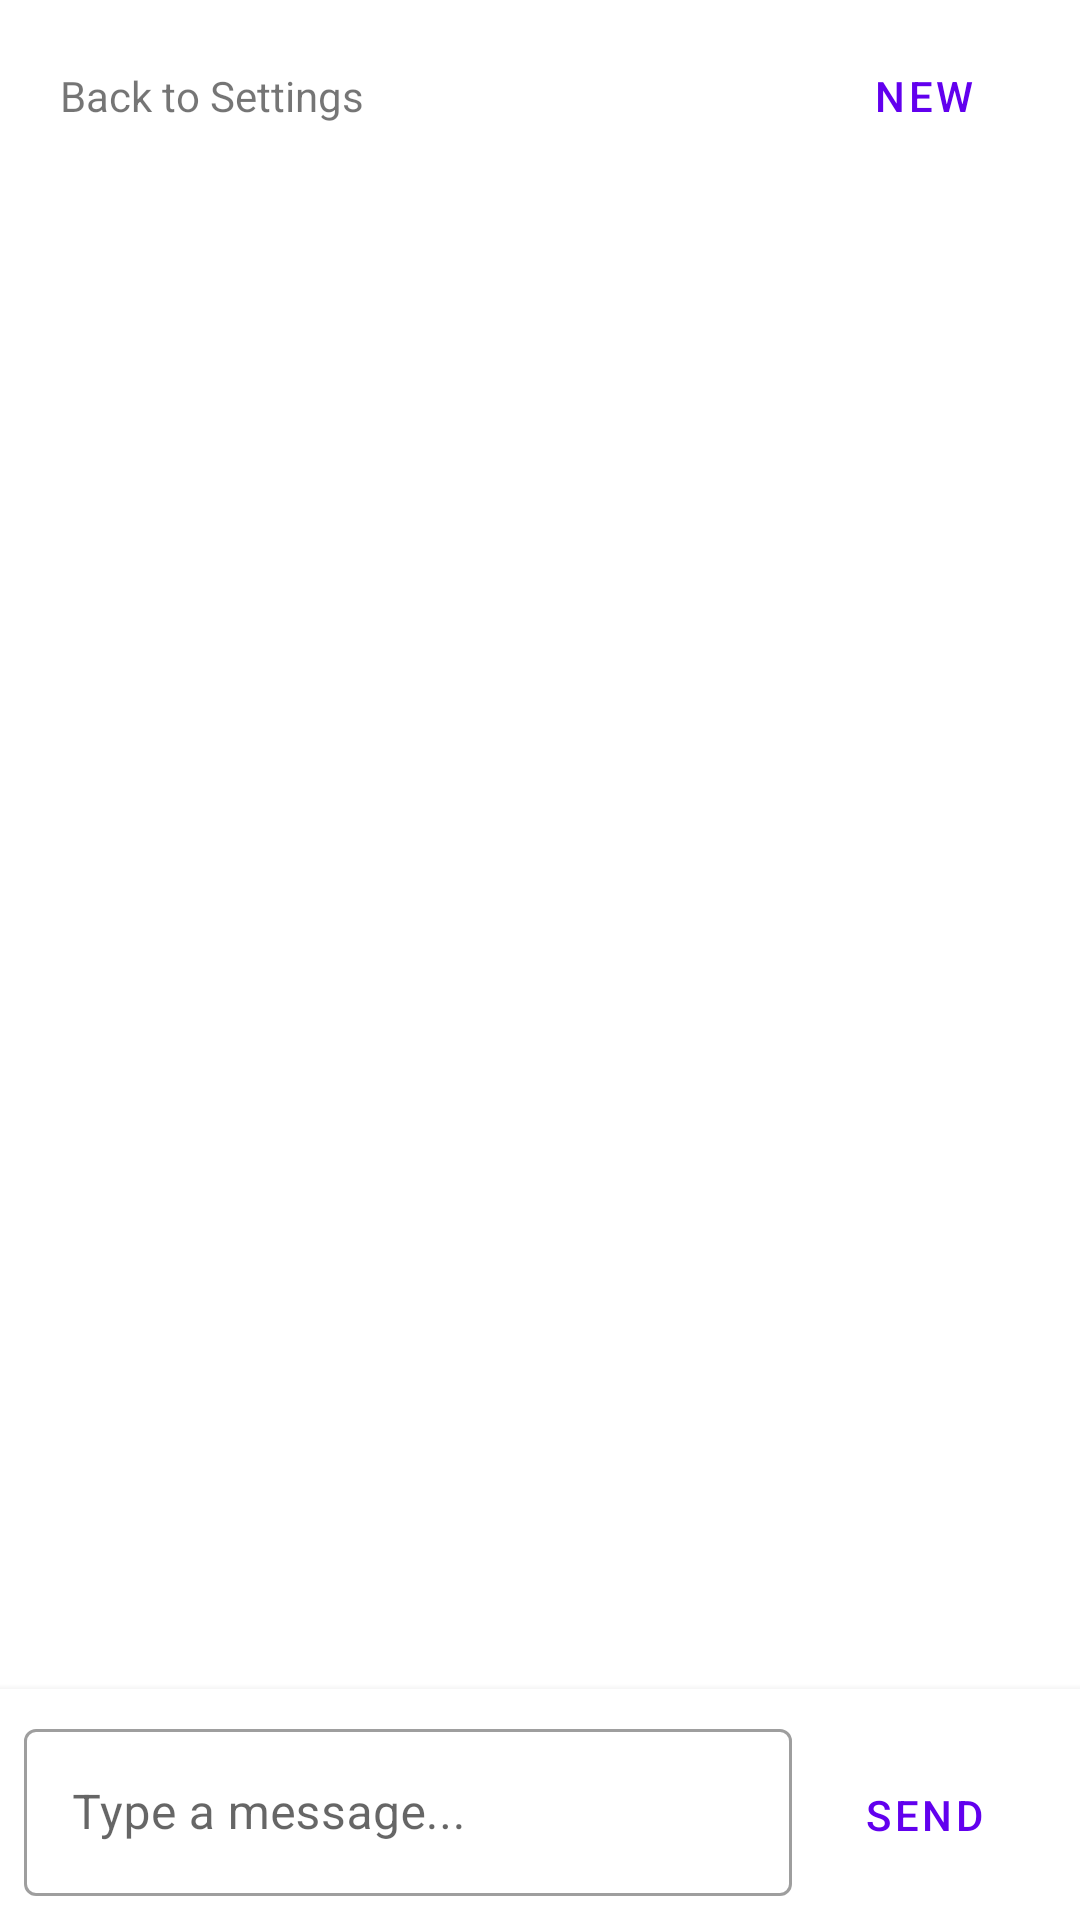

Write the Android layout XML for this screen, with the resource values it uses.
<!-- AndroidManifest.xml: application theme Theme.ChatApp -->
<!-- res/layout/activity_chat.xml -->
<?xml version="1.0" encoding="utf-8"?>
<androidx.constraintlayout.widget.ConstraintLayout xmlns:android="http://schemas.android.com/apk/res/android"
    xmlns:app="http://schemas.android.com/apk/res-auto"
    android:layout_width="match_parent"
    android:layout_height="match_parent">

    <LinearLayout
        android:id="@+id/layoutTopBar"
        android:layout_width="0dp"
        android:layout_height="wrap_content"
        android:orientation="horizontal"
        android:padding="8dp"
        app:layout_constraintTop_toTopOf="parent"
        app:layout_constraintStart_toStartOf="parent"
        app:layout_constraintEnd_toEndOf="parent">

        <TextView
            android:id="@+id/tvBack"
            android:layout_width="wrap_content"
            android:layout_height="wrap_content"
            android:text="@string/btn_back"
            android:padding="12dp"
            android:textSize="14sp" />

        <View
            android:layout_width="0dp"
            android:layout_height="0dp"
            android:layout_weight="1" />

        <com.google.android.material.button.MaterialButton
            android:id="@+id/btnNew"
            android:layout_width="wrap_content"
            android:layout_height="wrap_content"
            android:text="@string/btn_new"
            android:textSize="14sp"
            style="@style/Widget.MaterialComponents.Button.TextButton" />

    </LinearLayout>

    <TextView
        android:id="@+id/tvBackDummy"
        android:layout_width="1dp"
        android:layout_height="1dp"
        android:visibility="gone" />

    <androidx.recyclerview.widget.RecyclerView
        android:id="@+id/rvMessages"
        android:layout_width="0dp"
        android:layout_height="0dp"
        app:layout_constraintTop_toBottomOf="@id/layoutTopBar"
        app:layout_constraintBottom_toTopOf="@id/layoutInput"
        app:layout_constraintStart_toStartOf="parent"
        app:layout_constraintEnd_toEndOf="parent" />

    <LinearLayout
        android:id="@+id/layoutInput"
        android:layout_width="0dp"
        android:layout_height="wrap_content"
        android:orientation="horizontal"
        android:padding="8dp"
        android:background="@android:color/white"
        android:elevation="4dp"
        app:layout_constraintBottom_toBottomOf="parent"
        app:layout_constraintStart_toStartOf="parent"
        app:layout_constraintEnd_toEndOf="parent">

        <com.google.android.material.textfield.TextInputLayout
            android:layout_width="0dp"
            android:layout_height="wrap_content"
            android:layout_weight="1"
            style="@style/Widget.MaterialComponents.TextInputLayout.OutlinedBox">

            <com.google.android.material.textfield.TextInputEditText
                android:id="@+id/etMessage"
                android:layout_width="match_parent"
                android:layout_height="wrap_content"
                android:hint="Type a message..."
                android:inputType="text|textCapSentences" />

        </com.google.android.material.textfield.TextInputLayout>

        <com.google.android.material.button.MaterialButton
            android:id="@+id/btnSend"
            android:layout_width="wrap_content"
            android:layout_height="wrap_content"
            android:text="@string/send"
            style="@style/Widget.MaterialComponents.Button.TextButton" />

    </LinearLayout>

</androidx.constraintlayout.widget.ConstraintLayout>
<!-- resources referenced by this layout -->
<resources>
  <string name="btn_back">Back to Settings</string>
  <string name="btn_new">New</string>
  <string name="send">Send</string>
  <style name="Theme.ChatApp" parent="Theme.MaterialComponents.Light.NoActionBar">
          <item name="colorPrimary">@color/primary</item>
          <item name="colorPrimaryDark">@color/primary_dark</item>
          <item name="colorAccent">@color/accent</item>
      </style>
  <color name="primary">#6200EE</color>
  <color name="primary_dark">#3700B3</color>
  <color name="accent">#03DAC6</color>
</resources>
